Run: headless pygame with SDL's dummy video driver; simulated clock (each Clock.tick advances the game by its frame time, no real sleeping); random seed 0; keys injected as events and as key.get_pressed() state; no mouse input.
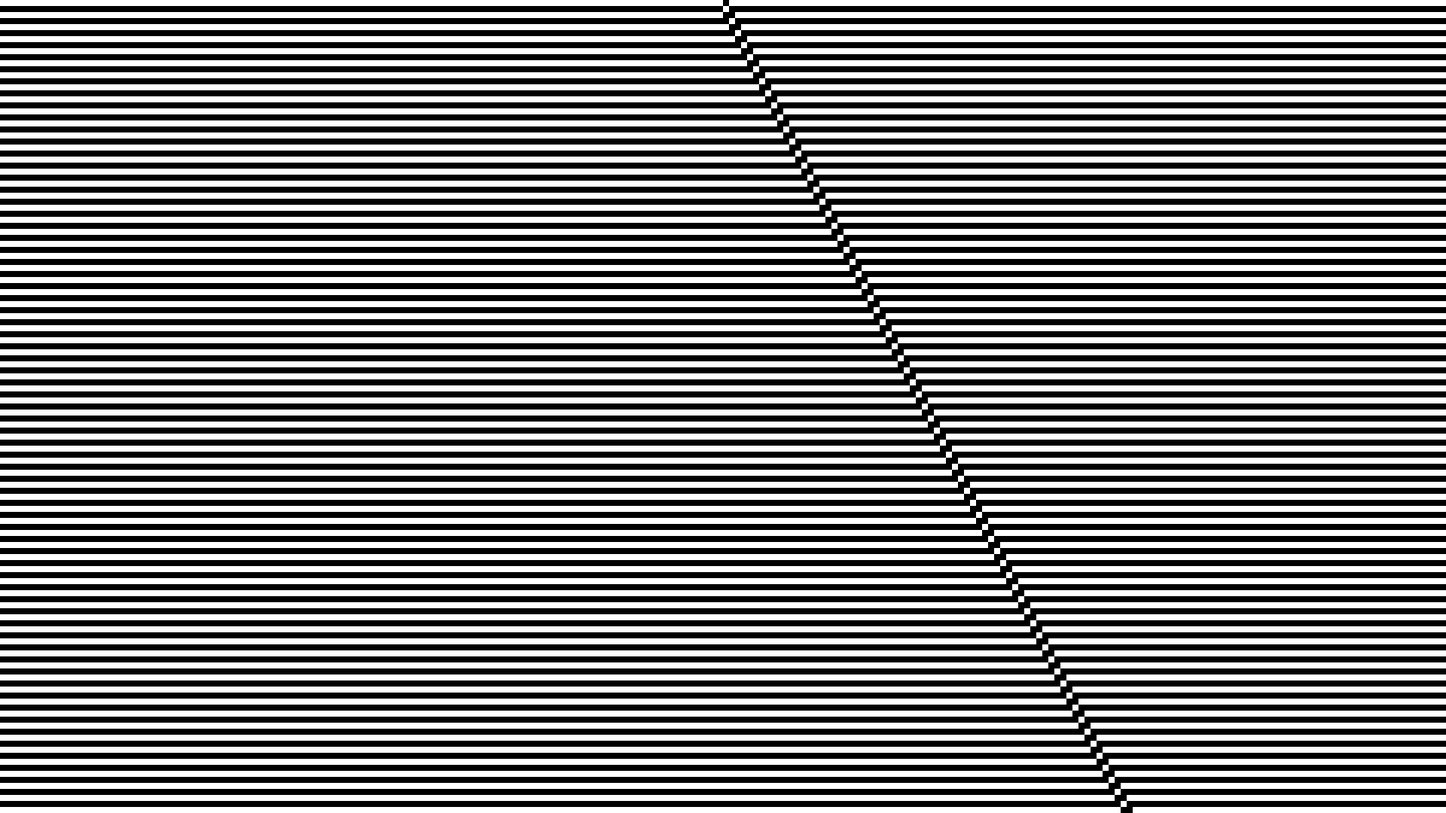
Frame 1 of 3 · flips 1–60 · no input
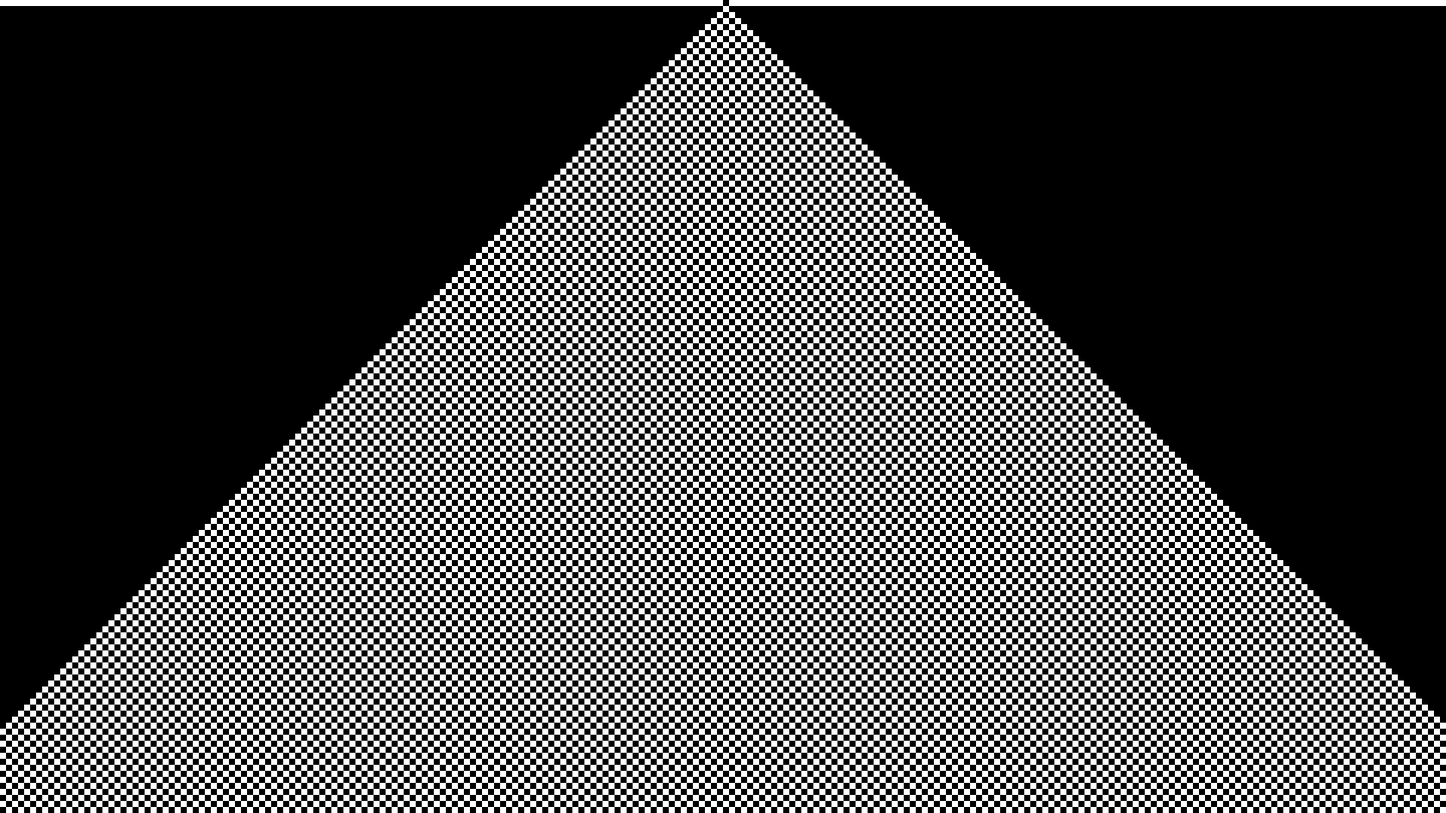
Frame 2 of 3 · flips 61–180 · tapped SPACE, RETURN · held RIGHT (→), D
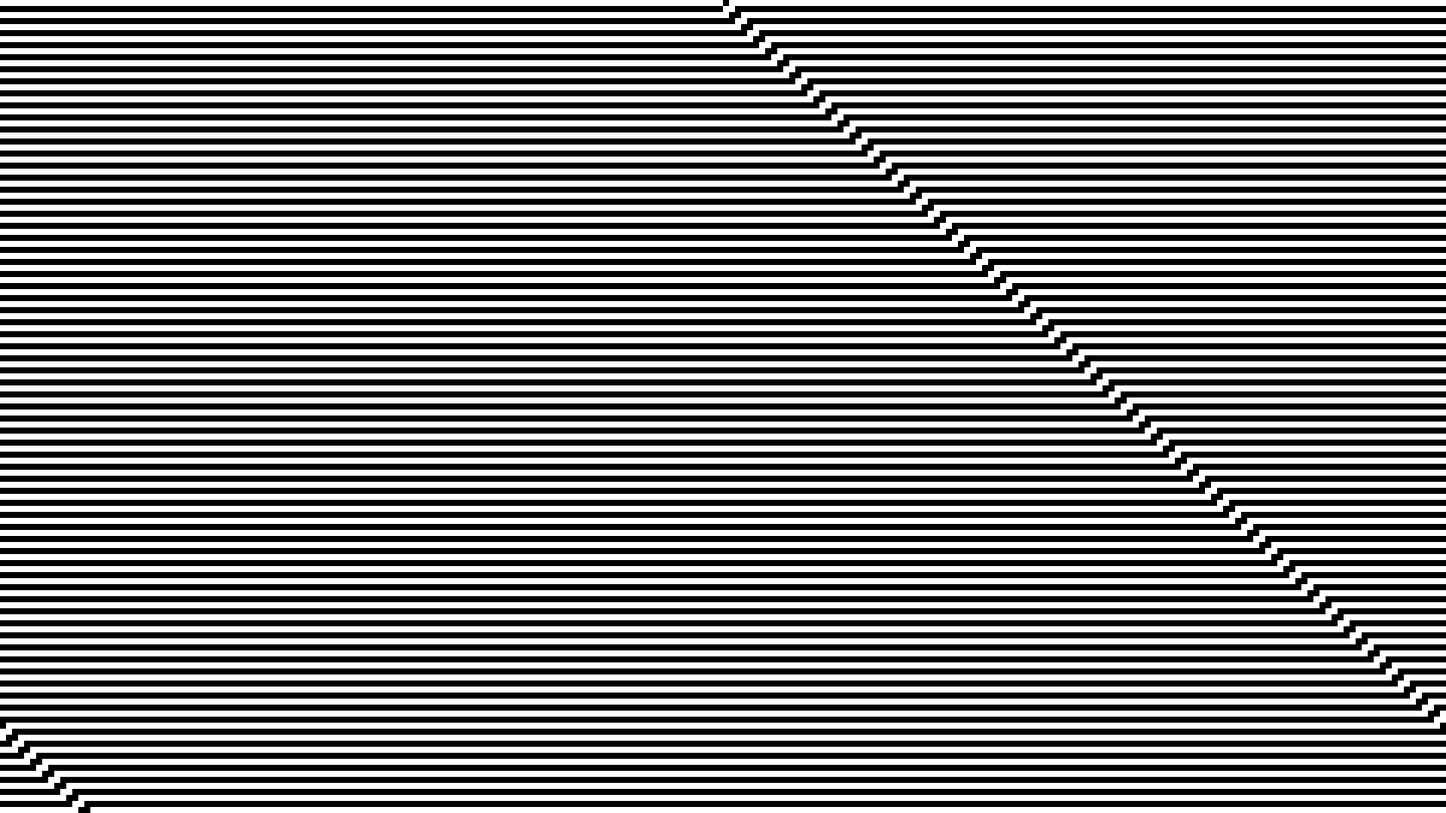
Frame 3 of 3 · flips 181–300 · held DOWN (↓), S

The pygame program that drew these frames:

import pygame as pg, time


def nächste_generation(generation, regel):
  gen2 = set()
  regel = f'{regel:08b}'[::-1]
  for spalte in range(max_spalten):
    bits = ['1' if pos % max_spalten in generation else '0' for pos in [spalte-1, spalte, spalte+1]]
    index = int(''.join(bits),2)
    if regel[index] == '0': continue
    gen2.add(spalte)
  return gen2


pg.init()
größe = breite, höhe = 1920,1080
fenster = pg.display.set_mode(größe)
fenster.fill('white')

skalierung = 8
max_spalten, max_zeilen = breite//skalierung, höhe//skalierung
generation = {max_spalten//2}
regel = zeile = 0

while True:
  for ereignis in pg.event.get():
    if ereignis.type == pg.QUIT or \
        ereignis.type == pg.KEYDOWN and ereignis.key == pg.K_ESCAPE:
      quit()
  for spalte in generation:
    pg.draw.rect(fenster,'black',(spalte*skalierung, zeile*skalierung, skalierung, skalierung))

  generation = nächste_generation(generation, regel)
  zeile += 1

  if zeile > max_zeilen:
    pg.display.set_caption(f'Regel: {regel}')
    pg.display.flip()
    time.sleep(1)
    fenster.fill('white')
    zeile, generation, regel = 0, {max_spalten//2}, regel+1
